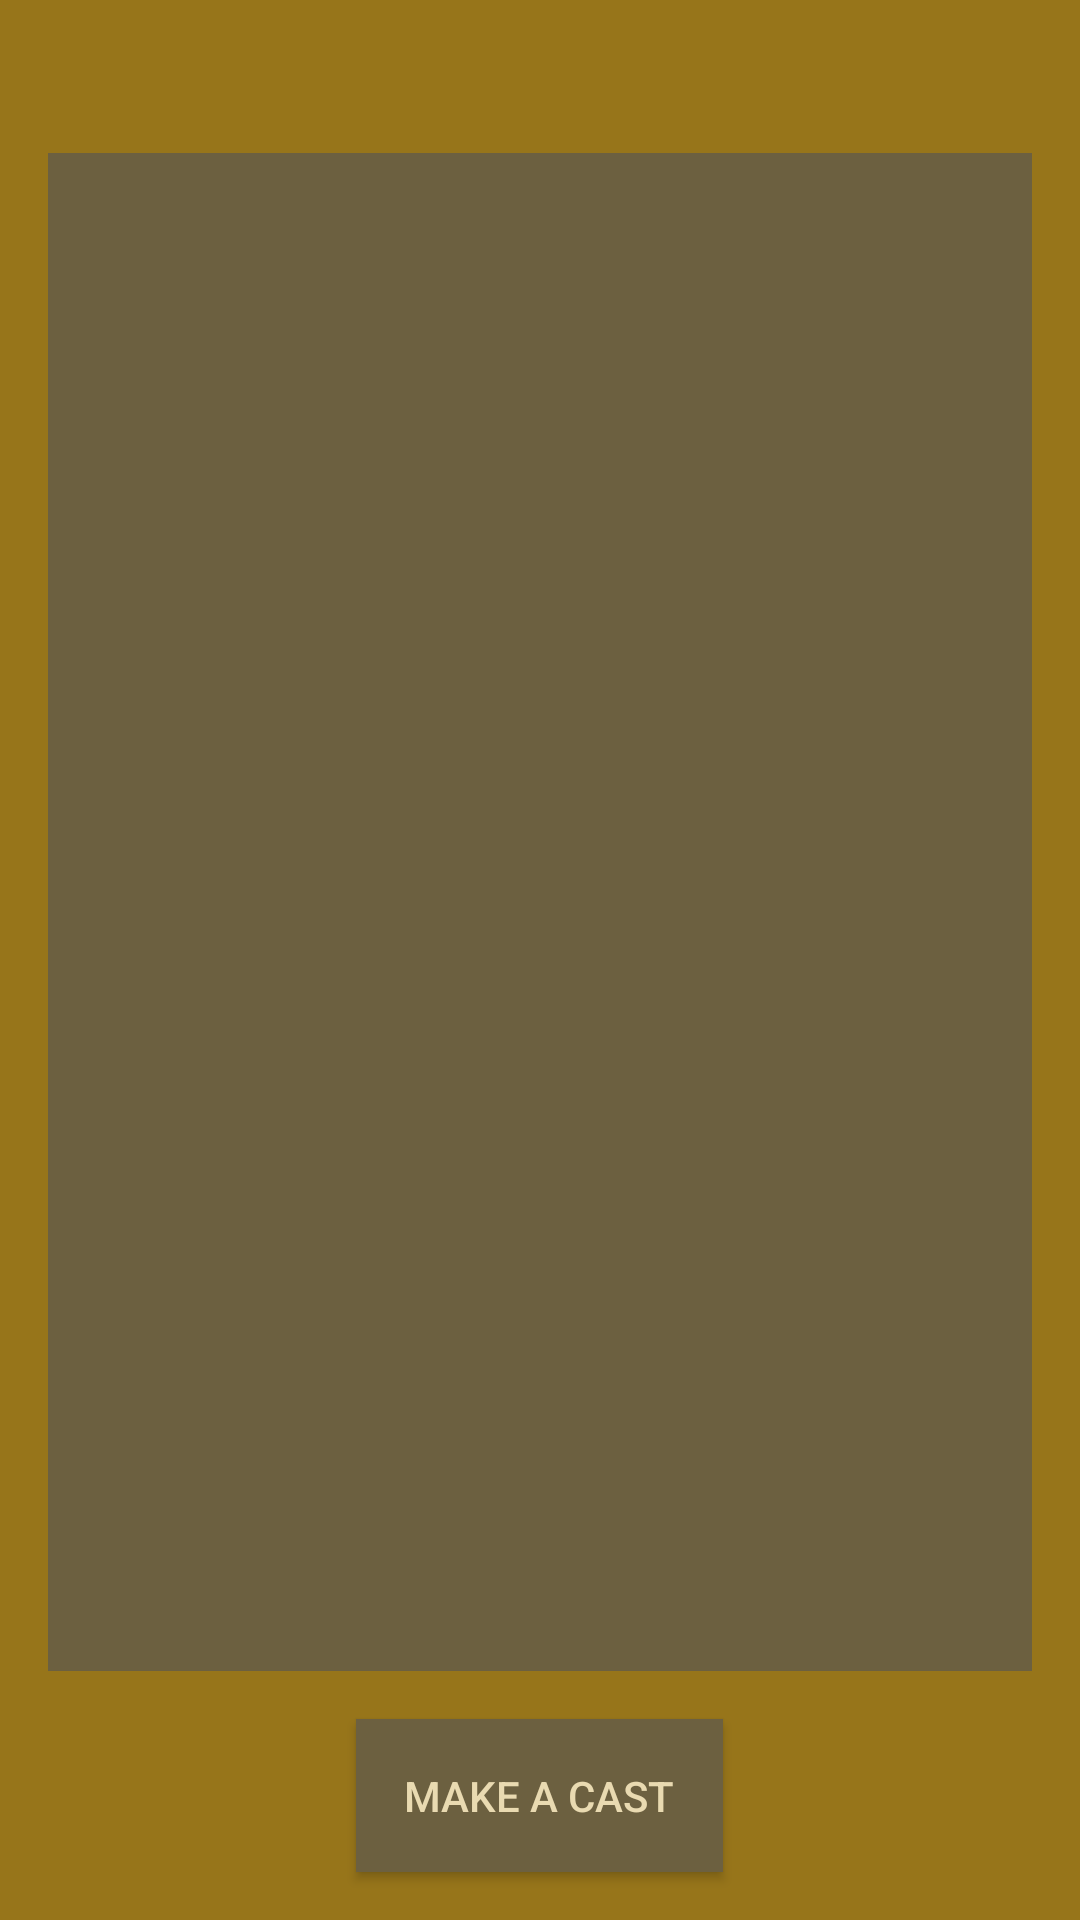

Reconstruct the res/layout file that produces this screen, plus the resources it refers to.
<!-- AndroidManifest.xml: application theme AppTheme -->
<!-- res/layout/fragment_playing.xml -->
<?xml version="1.0" encoding="utf-8"?>
<RelativeLayout xmlns:android="http://schemas.android.com/apk/res/android"
    xmlns:tools="http://schemas.android.com/tools"
    android:layout_width="match_parent"
    android:layout_height="match_parent"
    tools:context=".fragments.PlayingFragment">

    <Button
        android:id="@+id/btn_cast_request"
        android:layout_width="wrap_content"
        android:layout_height="wrap_content"
        android:layout_alignParentBottom="true"
        android:layout_centerHorizontal="true"
        android:padding="16dp"
        android:layout_margin="16dp"
        android:text="@string/play_btn_request" />

    <TextView
        android:id="@+id/txt_generator_name"
        android:layout_width="match_parent"
        android:layout_height="wrap_content"
        android:layout_alignParentTop="true"
        android:gravity="start"
        android:layout_margin="16dp" />


    <android.support.v7.widget.RecyclerView
        android:id="@+id/list_casts"
        android:layout_width="match_parent"
        android:layout_height="match_parent"
        android:layout_above="@id/btn_cast_request"
        android:layout_below="@id/txt_generator_name"
        android:layout_marginLeft="16dp"
        android:layout_marginRight="16dp"
        android:background="@color/colorPrimaryDark"
        android:scrollbars="vertical" />

</RelativeLayout>
<!-- resources referenced by this layout -->
<resources>
  <color name="colorPrimaryDark">#6c6040</color>
  <string name="play_btn_request">Make a cast</string>
  <style name="AppTheme" parent="Theme.AppCompat.Light.NoActionBar">
          <item name="colorPrimary">@color/colorPrimary</item>
          <item name="colorPrimaryDark">@color/colorPrimaryDark</item>
          <item name="colorAccent">@color/colorAccent</item>
          <item name="android:background">@color/colorPrimary</item>
          <item name="android:buttonStyle">@style/AppButtonStyle</item>
          <item name="android:alertDialogTheme">@style/AppDialogTheme</item>
      </style>
  <color name="colorPrimary">#97751A</color>
  <color name="colorAccent">#968559</color>
  <style name="AppButtonStyle" parent="Widget.AppCompat.Button.Colored">
          <item name="android:background">@color/colorPrimaryDark</item>
          <item name="android:textColor">@color/textColor</item>
      </style>
  <style name="AppDialogTheme" parent="Theme.AppCompat.Light.Dialog.Alert">
          <item name="android:background">@color/colorPrimaryDark</item>
          <item name="android:textColor">@color/textColor</item>
          <item name="android:textColorPrimary">@color/textColor</item>
          <item name="buttonBarNegativeButtonStyle">@style/AppDialogButtonStyle</item>
          <item name="buttonBarPositiveButtonStyle">@style/AppDialogButtonStyle</item>
      </style>
  <color name="textColor">#e9dab1</color>
  <style name="AppDialogButtonStyle" parent="Widget.AppCompat.Button.ButtonBar.AlertDialog">
          <item name="android:background">@color/transparent</item>
          <item name="android:textColor">@color/textColor</item>
      </style>
  <color name="transparent">#00000000</color>
</resources>
